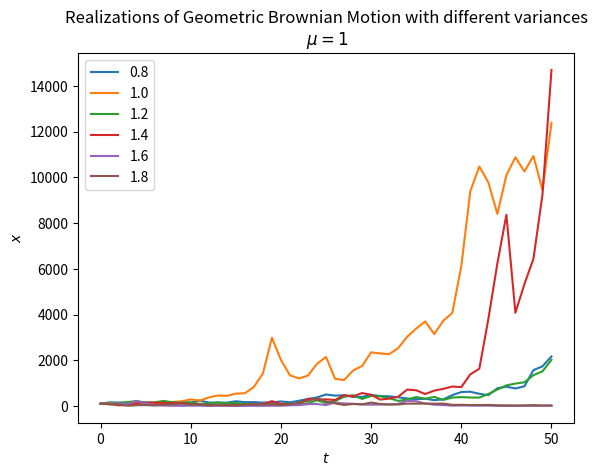

Recreate this plot in Python.
import numpy as np
import matplotlib.pyplot as plt

mu = 1
n = 50
dt = 0.1
x0 = 100
np.random.seed(1)

sigma = np.arange(0.8, 2, 0.2)

x = np.exp(
    (mu - sigma ** 2 / 2) * dt
    + sigma * np.random.normal(0, np.sqrt(dt), size=(len(sigma), n)).T
)
x = np.vstack([np.ones(len(sigma)), x])
x = x0 * x.cumprod(axis=0)

plt.plot(x)
plt.legend(np.round(sigma, 2))
plt.xlabel("$t$")
plt.ylabel("$x$")
plt.title(
    "Realizations of Geometric Brownian Motion with different variances\n $\mu=1$"
)
plt.show()